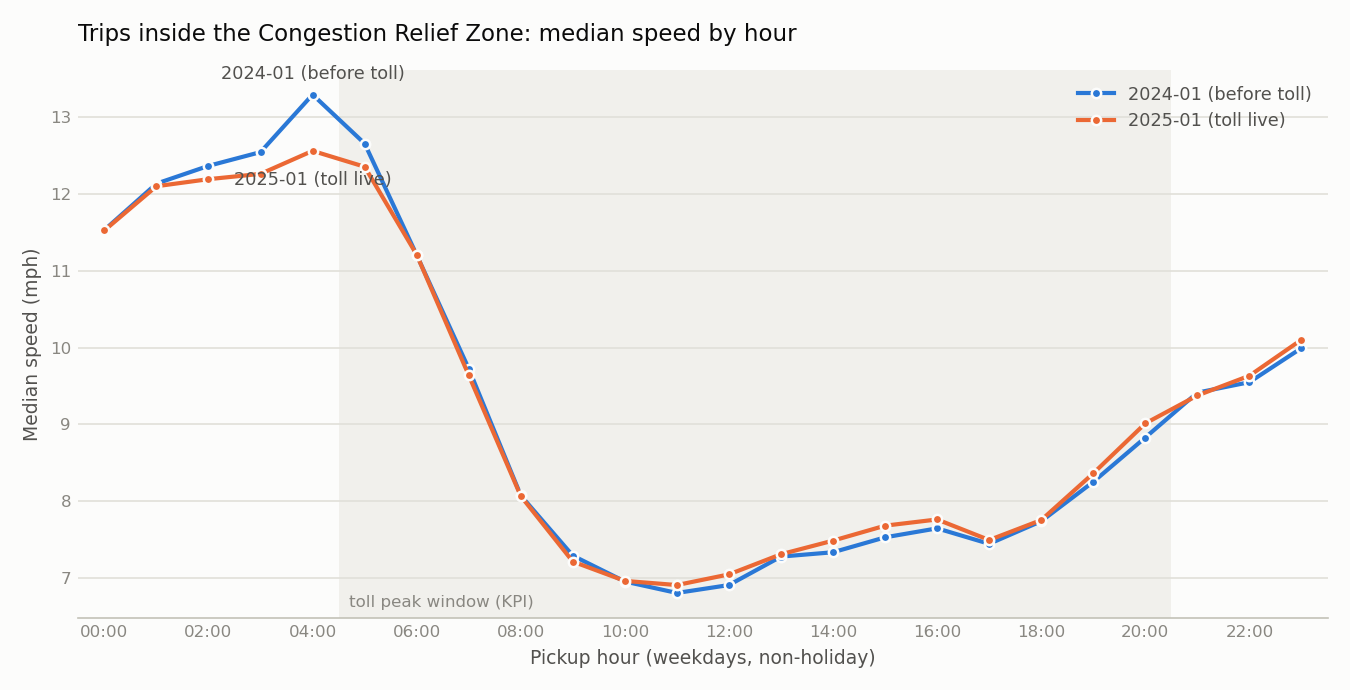

Values plotted in this chart, from the file beside it:
hour, 2024-01, 2025-01
0, 11.53, 11.53
1, 12.14, 12.1
2, 12.37, 12.19
3, 12.55, 12.26
4, 13.3, 12.56
5, 12.66, 12.36
6, 11.21, 11.21
7, 9.725, 9.638
8, 8.072, 8.064
9, 7.287, 7.21
10, 6.95, 6.958
11, 6.801, 6.904
12, 6.904, 7.043
13, 7.275, 7.306
14, 7.332, 7.483
15, 7.526, 7.678
16, 7.643, 7.759
17, 7.441, 7.491
18, 7.736, 7.751
19, 8.249, 8.36
20, 8.827, 9.011
21, 9.412, 9.375
22, 9.548, 9.632
23, 9.993, 10.1
